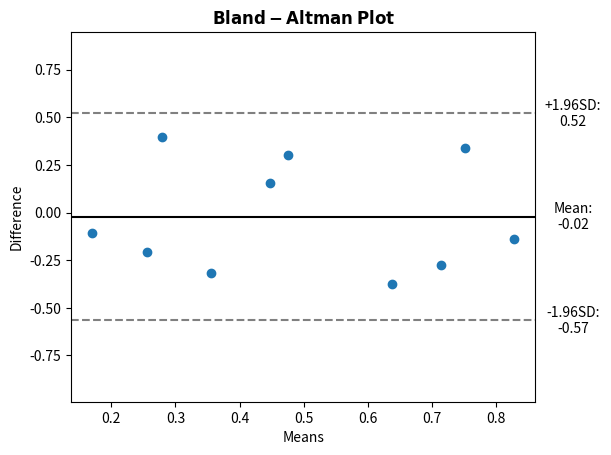

Python code for this plot:
# [redacted]

import matplotlib.pyplot as plt
import numpy as np
from numpy.random import random

def bland_altman_plot(data1, data2, *args, **kwargs):
    data1     = np.asarray(data1)
    data2     = np.asarray(data2)
    mean      = np.mean([data1, data2], axis=0)
    diff      = data1 - data2                   # Difference between data1 and data2
    md        = np.mean(diff)                   # Mean of the difference
    sd        = np.std(diff, axis=0)            # Standard deviation of the difference
    CI_low    = md - 1.96*sd
    CI_high   = md + 1.96*sd

    plt.scatter(mean, diff, *args, **kwargs)
    plt.axhline(md,           color='black', linestyle='-')
    plt.axhline(md + 1.96*sd, color='gray', linestyle='--')
    plt.axhline(md - 1.96*sd, color='gray', linestyle='--')
    return md, sd, mean, CI_low, CI_high


md, sd, mean, CI_low, CI_high = bland_altman_plot(random(10), random(10))
plt.title(r"$\mathbf{Bland-Altman}$" + " " + r"$\mathbf{Plot}$")
plt.xlabel("Means")
plt.ylabel("Difference")
plt.ylim(md - 3.5*sd, md + 3.5*sd)

xOutPlot = np.min(mean) + (np.max(mean)-np.min(mean))*1.14

plt.text(xOutPlot, md - 1.96*sd, 
    r'-1.96SD:' + "\n" + "%.2f" % CI_low, 
    ha = "center",
    va = "center",
    )
plt.text(xOutPlot, md + 1.96*sd, 
    r'+1.96SD:' + "\n" + "%.2f" % CI_high, 
    ha = "center",
    va = "center",
    )
plt.text(xOutPlot, md, 
    r'Mean:' + "\n" + "%.2f" % md, 
    ha = "center",
    va = "center",
    )
plt.subplots_adjust(right=0.85)
plt.show()